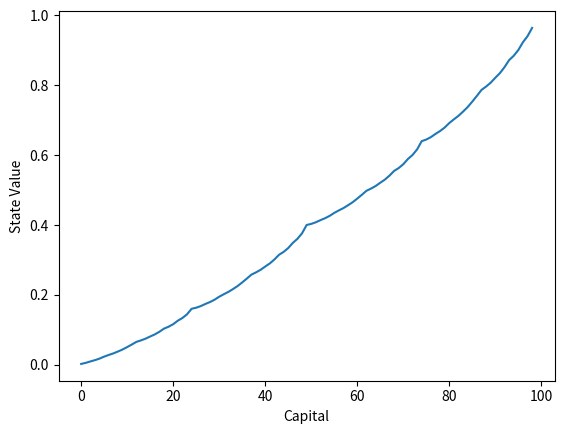
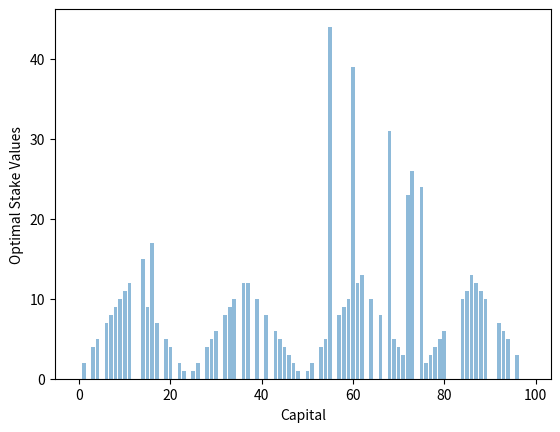

Write the Python code that produced these figures, in order.
#!/usr/bin/env python3
# -*- coding: utf-8 -*-

"""
[redacted]
"""

import numpy as np
import matplotlib.pyplot as plt

class Gambler():
    def __init__(self, delta_threshold, discount_rate, probability_of_head, goal):
        if not probability_of_head <= 1.0 and probability_of_head >= 0:
            raise ValueError("Probability value must be between 0 and 1")
        
        self.delta_threshold = delta_threshold
        self.discount_rate = discount_rate
        
        self.probability_of_head = probability_of_head
        self.probability_of_tail = 1 - probability_of_head
        self.goal = goal
        
        self._create_states()
        self._create_initials()
        
    def _create_states(self):        
        self.states = [i for i in range(0, self.goal + 1)]
        self.n_states = len(self.states)
                    
    def _create_initials(self):
        self.Policy = np.zeros((self.n_states))
        self.V = np.zeros((self.n_states))
        
    def _create_actions(self, state):        
        self.actions = [i for i in range(0, min(state, self.goal - state) + 1)]
        self.n_actions = len(self.actions)
        
    def expected_return(self, state, action):
        expected_return = 0
        reward = 0
        
        next_state_for_winning_situation = int(min(state + action, self.goal))
        
        if next_state_for_winning_situation == self.goal:
            reward = 1
            expected_return += self.probability_of_head * (reward + self.discount_rate * self.V[next_state_for_winning_situation])
        else:
            reward = 0    
            expected_return += self.probability_of_head * (reward + self.discount_rate * self.V[next_state_for_winning_situation])
        
        reward = 0
        next_state_for_losing_situation = int(max(0, state - action))
        
        if next_state_for_losing_situation == 0:
            reward = 0
            expected_return += self.probability_of_tail * (reward + self.discount_rate * self.V[next_state_for_losing_situation])
        else:
            reward = 0    
            expected_return += self.probability_of_tail * (reward + self.discount_rate * self.V[next_state_for_losing_situation])
        
        return expected_return
    
    def value_improve(self):
        while True:
            delta = 0
        
            for state in self.states[1:-1]:
                
                value = self.V[state]
                                            
                best_action_return = None
                best_action = -1
                
                self._create_actions(state)
                for action in self.actions:
                    expected_return =  self.expected_return(state, action)
                    
                    if best_action_return == None or best_action_return < expected_return:
                        best_action_return = expected_return
                        best_action = action
                    
                self.Policy[state] = best_action
                self.V[state] = best_action_return
                
                delta = max(delta, np.absolute(value - self.V[state]))
            
            if delta < self.delta_threshold:
                break
    
    def value_iteration(self):
        self.value_improve()
        
        return self.V, self.Policy
    
    def plot_state_values(self):
        plt.figure("State Value Graph")
        plt.xlabel("Capital")
        plt.ylabel("State Value")
        plt.plot(self.V[1:self.goal])
        plt.show()
    
    def plot_policy(self):
        plt.figure("Policy Graph")
        plt.xlabel("Capital")
        plt.ylabel("Optimal Stake Values")
        plt.bar(range(self.goal - 1), self.Policy[1:self.goal], align='center', alpha=0.5)
        plt.show()
    
    def plot(self):
        self.plot_state_values()
        self.plot_policy()

if __name__ == "__main__":
    delta_threshold = 1e-10
    discount_rate = 1
    probability_of_head = 0.4
    goal = 100

    gambler = Gambler(delta_threshold, discount_rate, probability_of_head, goal)

    V, Policy = gambler.value_iteration()   
    gambler.plot()